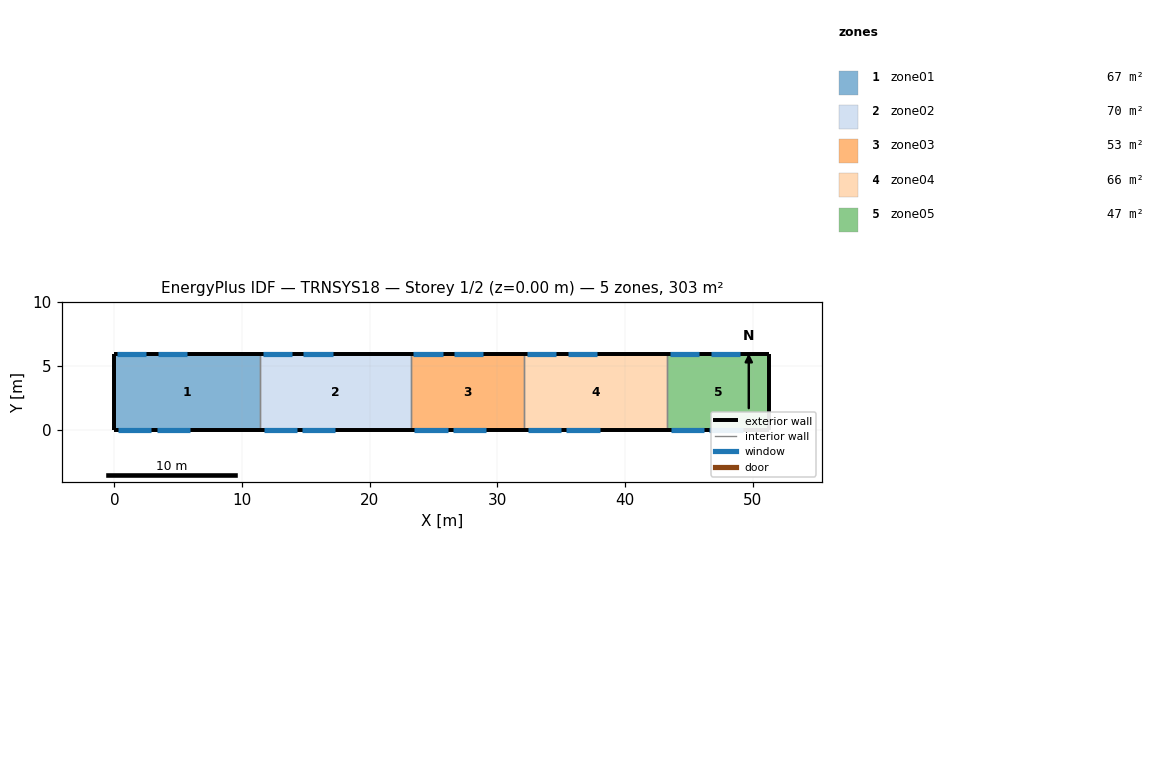
=== STOREY PLAN SPEC (per zone: floor XY polygon, exterior-wall plan segments, windows/doors) ===
zone 1: zone01  (67.3 m²)
  floor: (11.40, 5.90) (11.40, 0.00) (0.00, 0.00) (0.00, 5.90)
  exterior wall: (0.00, 5.90) – (0.00, 0.00)  [5.9 m]
  exterior wall: (11.40, 5.90) – (0.00, 5.90)  [11.4 m]
    window: (2.50, 5.90) – (0.20, 5.90)  [5.5 m²]
    window: (5.70, 5.90) – (3.40, 5.90)  [5.5 m²]
  exterior wall: (0.00, 0.00) – (11.40, 0.00)  [11.4 m]
    window: (0.30, 0.00) – (2.90, 0.00)  [9.1 m²]
    window: (3.30, 0.00) – (5.90, 0.00)  [9.1 m²]
  interior walls: 1
zone 2: zone02  (69.6 m²)
  floor: (23.20, 5.90) (23.20, 0.00) (11.40, 0.00) (11.40, 5.90)
  exterior wall: (23.20, 5.90) – (11.40, 5.90)  [11.8 m]
    window: (13.90, 5.90) – (11.60, 5.90)  [5.5 m²]
    window: (17.10, 5.90) – (14.80, 5.90)  [5.5 m²]
  exterior wall: (11.40, 0.00) – (23.20, 0.00)  [11.8 m]
    window: (11.70, 0.00) – (14.30, 0.00)  [9.1 m²]
    window: (14.70, 0.00) – (17.30, 0.00)  [9.1 m²]
  interior walls: 2
zone 3: zone03  (52.5 m²)
  floor: (32.10, 5.90) (32.10, 0.00) (23.20, 0.00) (23.20, 5.90)
  exterior wall: (32.10, 5.90) – (23.20, 5.90)  [8.9 m]
    window: (25.70, 5.90) – (23.40, 5.90)  [5.5 m²]
    window: (28.90, 5.90) – (26.60, 5.90)  [5.5 m²]
  exterior wall: (23.20, 0.00) – (32.10, 0.00)  [8.9 m]
    window: (23.50, 0.00) – (26.10, 0.00)  [9.1 m²]
    window: (26.50, 0.00) – (29.10, 0.00)  [9.1 m²]
  interior walls: 2
zone 4: zone04  (66.1 m²)
  floor: (43.30, 5.90) (43.30, 0.00) (32.10, 0.00) (32.10, 5.90)
  exterior wall: (43.30, 5.90) – (32.10, 5.90)  [11.2 m]
    window: (34.60, 5.90) – (32.30, 5.90)  [5.5 m²]
    window: (37.80, 5.90) – (35.50, 5.90)  [5.5 m²]
  exterior wall: (32.10, 0.00) – (43.30, 0.00)  [11.2 m]
    window: (32.40, 0.00) – (35.00, 0.00)  [9.1 m²]
    window: (35.40, 0.00) – (38.00, 0.00)  [9.1 m²]
  interior walls: 2
zone 5: zone05  (47.2 m²)
  floor: (51.30, 5.90) (51.30, 0.00) (43.30, 0.00) (43.30, 5.90)
  exterior wall: (51.30, 0.00) – (51.30, 5.90)  [5.9 m]
  exterior wall: (51.30, 5.90) – (43.30, 5.90)  [8.0 m]
    window: (45.80, 5.90) – (43.50, 5.90)  [5.5 m²]
    window: (49.00, 5.90) – (46.70, 5.90)  [5.5 m²]
  exterior wall: (43.30, 0.00) – (51.30, 0.00)  [8.0 m]
    window: (43.60, 0.00) – (46.20, 0.00)  [9.1 m²]
    window: (46.60, 0.00) – (49.20, 0.00)  [9.1 m²]
  interior walls: 1

=== DERIVED (storey summary) ===
Building: TRNSYS18
Storey: 1 of 2  (floor level z = 0.00 m)
Storey gross floor area: 302.7 m²
Zones on this storey: 5
  - zone01: floor 67.3 m²; exterior wall 28.7 m (229.6 m²); 4 window(s) 29.2 m²; WWR 12.7%
  - zone02: floor 69.6 m²; exterior wall 23.6 m (188.8 m²); 4 window(s) 29.2 m²; WWR 15.5%
  - zone03: floor 52.5 m²; exterior wall 17.8 m (142.4 m²); 4 window(s) 29.2 m²; WWR 20.5%
  - zone04: floor 66.1 m²; exterior wall 22.4 m (179.2 m²); 4 window(s) 29.2 m²; WWR 16.3%
  - zone05: floor 47.2 m²; exterior wall 21.9 m (175.2 m²); 4 window(s) 29.2 m²; WWR 16.7%
Zone adjacency: (none detected)